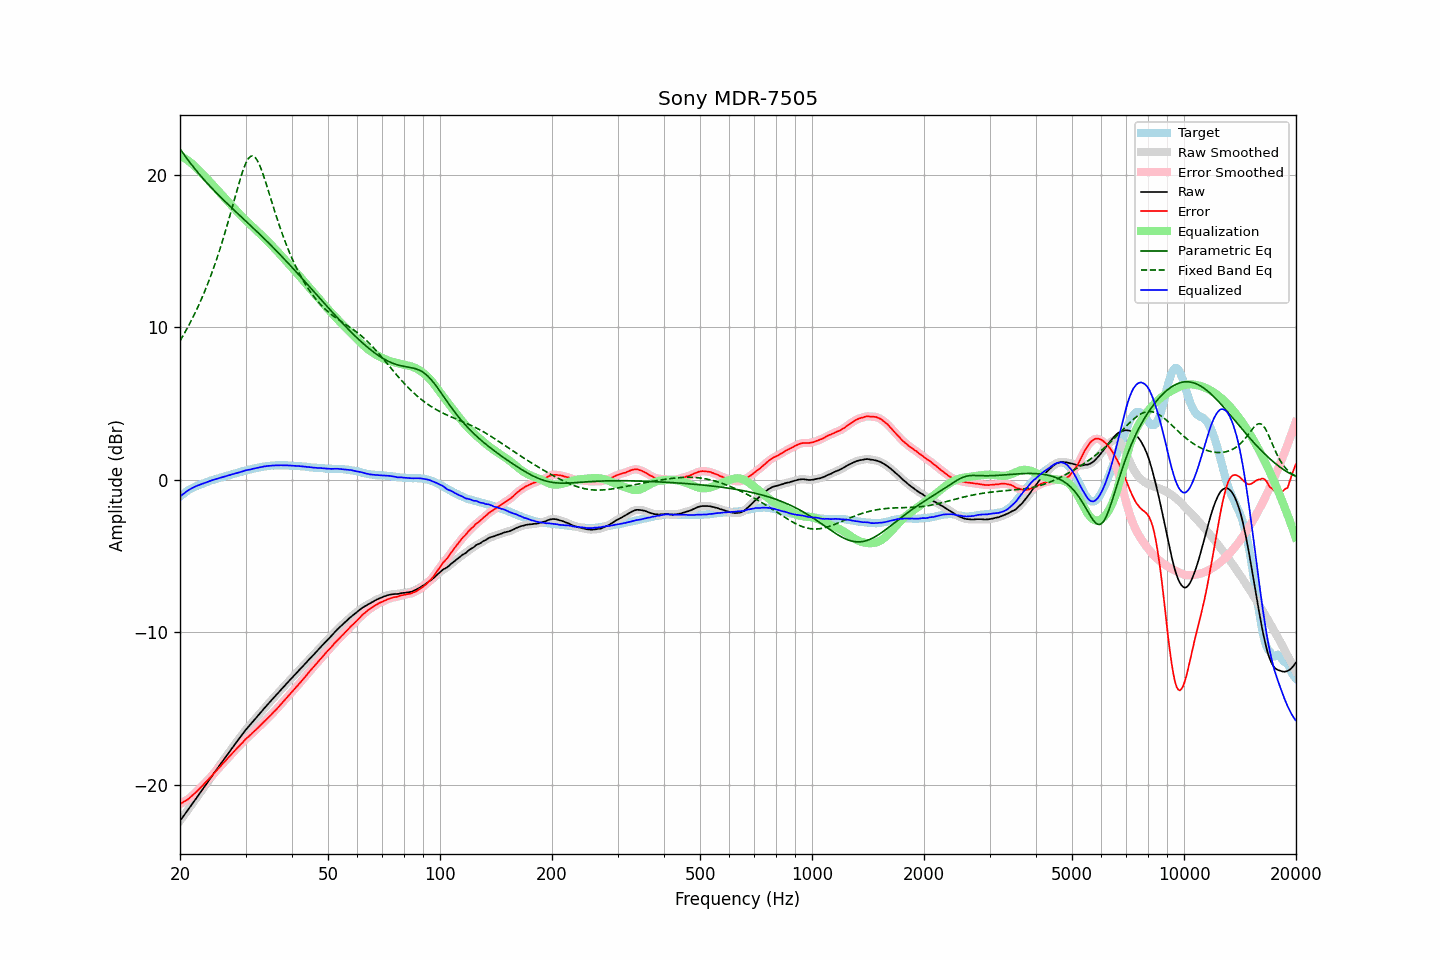

The table this chart was drawn from, first rows:
frequency, raw, error, smoothed, error_smoothed, equalization, parametric_eq, fixed_band_eq, equalized_raw, equalized_smoothed, target
20.00, -22.37, -21.27, -22.37, -21.27, 21.27, 21.72, 9.11, -1.10, -1.10, -1.10
20.20, -22.23, -21.22, -22.23, -21.21, 21.22, 21.56, 9.29, -1.02, -1.01, -1.01
20.40, -22.08, -21.15, -22.08, -21.15, 21.15, 21.41, 9.47, -0.93, -0.93, -0.93
20.61, -21.94, -21.08, -21.94, -21.09, 21.09, 21.27, 9.66, -0.86, -0.85, -0.86
20.81, -21.79, -21.02, -21.79, -21.02, 21.02, 21.12, 9.85, -0.77, -0.78, -0.77
21.02, -21.65, -20.96, -21.65, -20.95, 20.94, 20.98, 10.04, -0.71, -0.71, -0.69
21.23, -21.50, -20.87, -21.50, -20.87, 20.86, 20.84, 10.24, -0.64, -0.64, -0.63
21.44, -21.35, -20.78, -21.35, -20.78, 20.78, 20.70, 10.44, -0.57, -0.58, -0.57
21.66, -21.20, -20.68, -21.20, -20.68, 20.69, 20.57, 10.65, -0.52, -0.52, -0.52
21.87, -21.06, -20.59, -21.06, -20.59, 20.59, 20.44, 10.87, -0.47, -0.47, -0.47
22.09, -20.91, -20.49, -20.91, -20.49, 20.49, 20.30, 11.09, -0.42, -0.42, -0.42
22.31, -20.76, -20.39, -20.76, -20.39, 20.38, 20.18, 11.31, -0.37, -0.38, -0.37
22.54, -20.61, -20.28, -20.61, -20.28, 20.28, 20.05, 11.54, -0.34, -0.33, -0.33
22.76, -20.46, -20.17, -20.47, -20.17, 20.17, 19.93, 11.78, -0.29, -0.29, -0.29
22.99, -20.32, -20.06, -20.32, -20.06, 20.06, 19.80, 12.02, -0.26, -0.25, -0.26
23.22, -20.17, -19.95, -20.17, -19.95, 19.95, 19.68, 12.27, -0.22, -0.22, -0.22
23.45, -20.02, -19.84, -20.02, -19.84, 19.84, 19.57, 12.53, -0.18, -0.18, -0.18
23.69, -19.87, -19.73, -19.87, -19.73, 19.73, 19.45, 12.79, -0.14, -0.14, -0.14
23.92, -19.72, -19.62, -19.72, -19.62, 19.62, 19.33, 13.07, -0.10, -0.10, -0.10
24.16, -19.57, -19.52, -19.57, -19.51, 19.51, 19.22, 13.34, -0.06, -0.07, -0.05
24.40, -19.42, -19.40, -19.42, -19.39, 19.39, 19.11, 13.63, -0.03, -0.03, -0.02
24.65, -19.27, -19.27, -19.27, -19.27, 19.28, 19.00, 13.92, 0.00, 0.01, -0.00
24.89, -19.12, -19.15, -19.12, -19.15, 19.16, 18.89, 14.23, 0.04, 0.04, 0.03
25.14, -18.98, -19.05, -18.98, -19.04, 19.04, 18.78, 14.54, 0.06, 0.07, 0.07
25.39, -18.83, -18.93, -18.83, -18.93, 18.93, 18.68, 14.86, 0.10, 0.10, 0.10
25.65, -18.68, -18.82, -18.68, -18.81, 18.81, 18.57, 15.18, 0.13, 0.13, 0.14
25.91, -18.53, -18.69, -18.53, -18.70, 18.70, 18.47, 15.52, 0.16, 0.16, 0.16
26.16, -18.39, -18.58, -18.39, -18.58, 18.58, 18.36, 15.87, 0.20, 0.19, 0.19
26.43, -18.24, -18.47, -18.24, -18.47, 18.47, 18.26, 16.22, 0.23, 0.23, 0.23
26.69, -18.10, -18.36, -18.10, -18.36, 18.35, 18.16, 16.58, 0.25, 0.25, 0.26
26.96, -17.95, -18.24, -17.96, -18.24, 18.24, 18.06, 16.95, 0.29, 0.28, 0.29
27.23, -17.81, -18.13, -17.81, -18.13, 18.12, 17.96, 17.32, 0.31, 0.31, 0.32
27.50, -17.66, -18.01, -17.66, -18.01, 18.01, 17.86, 17.70, 0.35, 0.34, 0.35
27.77, -17.52, -17.89, -17.52, -17.89, 17.89, 17.76, 18.08, 0.37, 0.38, 0.37
28.05, -17.37, -17.78, -17.37, -17.77, 17.78, 17.66, 18.46, 0.41, 0.41, 0.41
28.33, -17.23, -17.66, -17.23, -17.66, 17.67, 17.56, 18.84, 0.44, 0.43, 0.43
28.62, -17.09, -17.55, -17.09, -17.55, 17.55, 17.46, 19.22, 0.46, 0.46, 0.46
28.90, -16.95, -17.45, -16.95, -17.44, 17.44, 17.36, 19.58, 0.49, 0.49, 0.50
29.19, -16.81, -17.33, -16.81, -17.34, 17.33, 17.26, 19.92, 0.52, 0.52, 0.52
29.48, -16.67, -17.24, -16.67, -17.23, 17.22, 17.17, 20.24, 0.55, 0.56, 0.57
29.78, -16.53, -17.11, -16.53, -17.11, 17.12, 17.07, 20.53, 0.59, 0.59, 0.58
30.08, -16.39, -17.00, -16.40, -17.01, 17.02, 16.97, 20.78, 0.62, 0.62, 0.61
30.38, -16.27, -16.91, -16.27, -16.91, 16.91, 16.87, 20.98, 0.64, 0.64, 0.64
30.68, -16.15, -16.82, -16.15, -16.81, 16.81, 16.77, 21.13, 0.66, 0.66, 0.67
30.99, -16.03, -16.72, -16.03, -16.72, 16.71, 16.67, 21.22, 0.68, 0.68, 0.69
31.30, -15.90, -16.61, -15.91, -16.62, 16.62, 16.57, 21.25, 0.71, 0.71, 0.71
31.61, -15.78, -16.52, -15.78, -16.52, 16.52, 16.47, 21.21, 0.74, 0.73, 0.74
31.93, -15.66, -16.42, -15.66, -16.42, 16.42, 16.37, 21.12, 0.76, 0.76, 0.76
32.24, -15.54, -16.32, -15.54, -16.32, 16.32, 16.27, 20.96, 0.78, 0.78, 0.78
32.57, -15.41, -16.22, -15.42, -16.22, 16.22, 16.17, 20.76, 0.81, 0.80, 0.81
32.89, -15.29, -16.12, -15.29, -16.12, 16.12, 16.07, 20.52, 0.83, 0.83, 0.83
33.22, -15.17, -16.02, -15.17, -16.02, 16.01, 15.97, 20.24, 0.84, 0.85, 0.85
33.55, -15.04, -15.91, -15.04, -15.91, 15.91, 15.86, 19.94, 0.87, 0.87, 0.87
33.89, -14.92, -15.80, -14.92, -15.80, 15.81, 15.76, 19.62, 0.88, 0.88, 0.88
34.23, -14.80, -15.70, -14.80, -15.70, 15.70, 15.66, 19.29, 0.90, 0.90, 0.90
34.57, -14.68, -15.59, -14.69, -15.60, 15.59, 15.55, 18.95, 0.91, 0.91, 0.91
34.92, -14.57, -15.49, -14.57, -15.49, 15.49, 15.45, 18.61, 0.92, 0.92, 0.92
35.27, -14.45, -15.39, -14.45, -15.38, 15.38, 15.34, 18.26, 0.93, 0.93, 0.94
35.62, -14.33, -15.26, -14.34, -15.27, 15.27, 15.23, 17.92, 0.94, 0.94, 0.93
35.97, -14.22, -15.16, -14.22, -15.16, 15.16, 15.13, 17.59, 0.94, 0.94, 0.94
... 635 more rows
